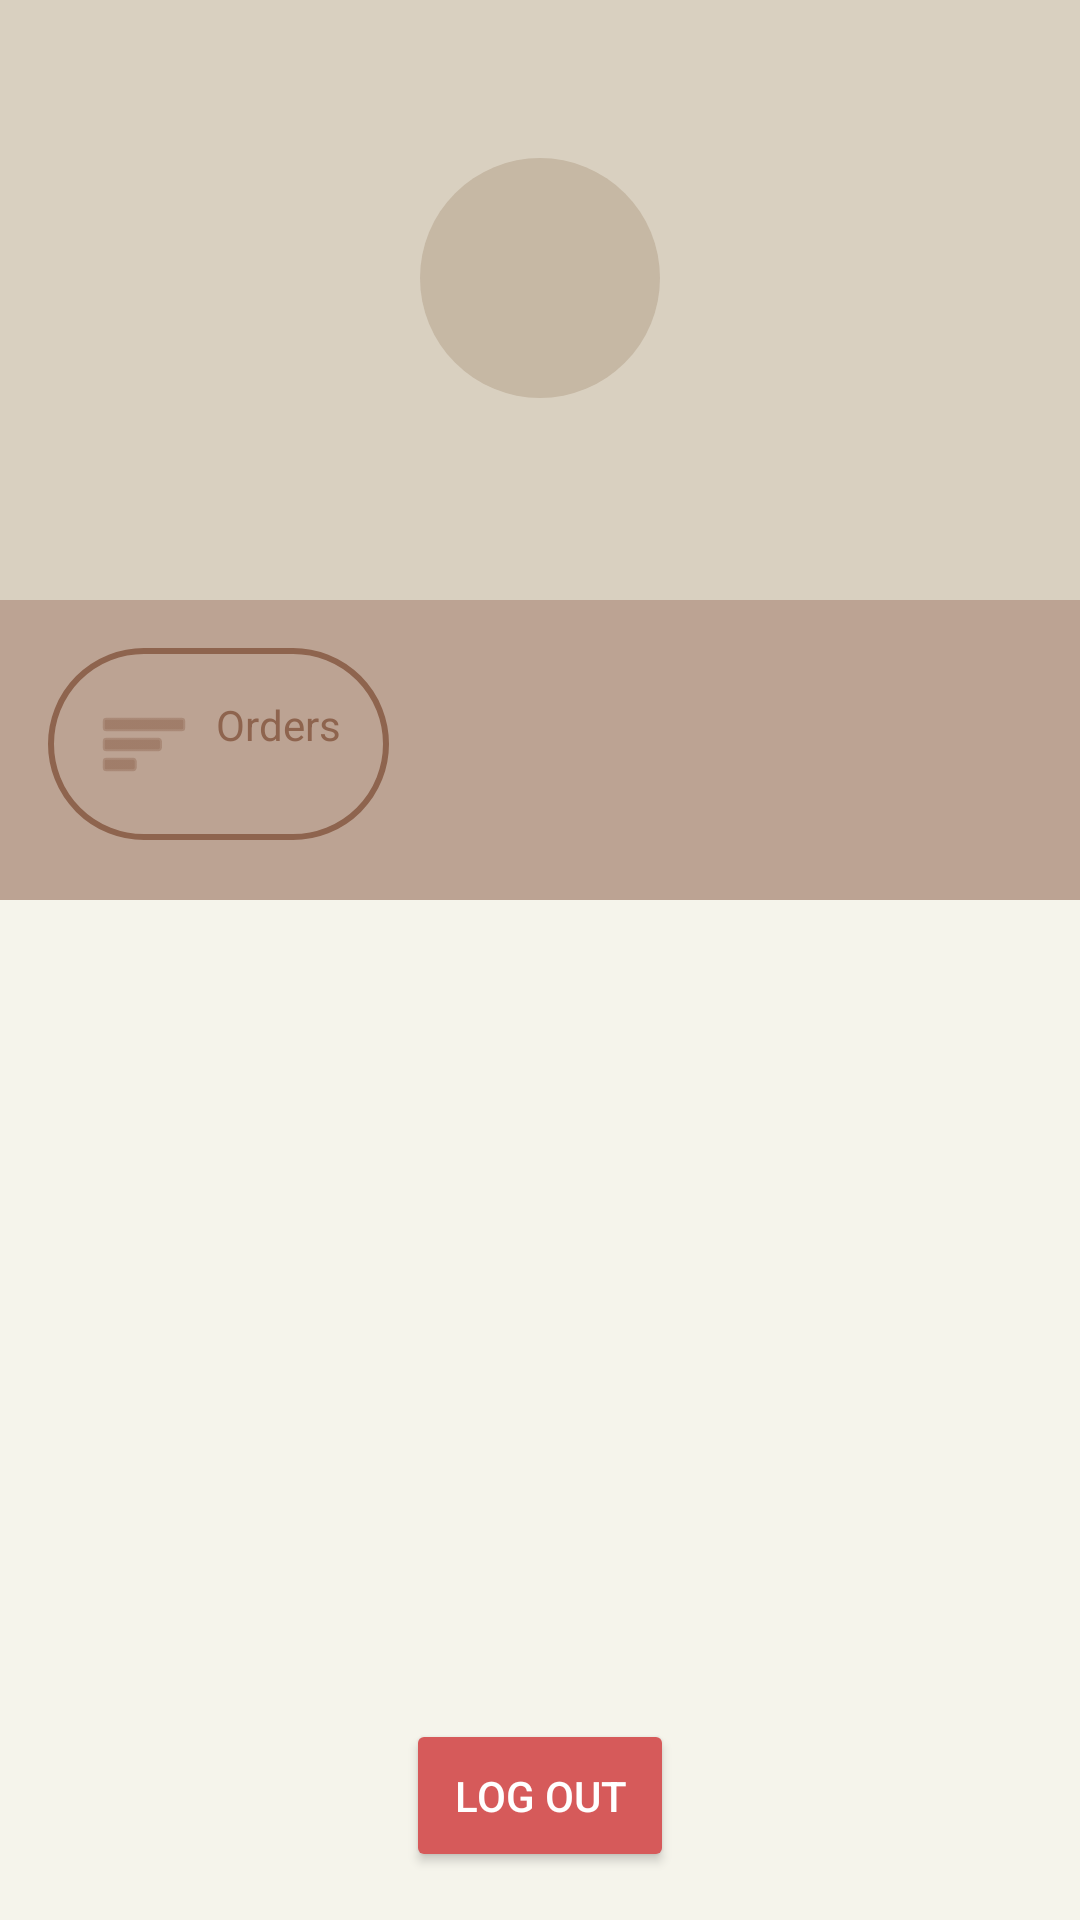

Reconstruct the res/layout file that produces this screen, plus the resources it refers to.
<!-- AndroidManifest.xml: application theme Theme.Flafla -->
<!-- res/layout/activity_profile.xml -->
<?xml version="1.0" encoding="utf-8"?>
<androidx.constraintlayout.widget.ConstraintLayout xmlns:android="http://schemas.android.com/apk/res/android"
    xmlns:app="http://schemas.android.com/apk/res-auto"
    xmlns:tools="http://schemas.android.com/tools"
    android:id="@+id/activity_profile"
    android:layout_width="match_parent"
    android:layout_height="match_parent"
    android:background="@color/folded_ivory"
    tools:context=".activities.ProfileActivity">
    
    <LinearLayout
        android:id="@+id/header_profile"
        android:layout_width="match_parent"
        android:layout_height="200dp"
        android:background="@color/beige"
        android:gravity="center"
        android:orientation="vertical"
        app:layout_constraintTop_toTopOf="parent">

        <ImageView
            android:id="@+id/profile_image"
            android:layout_width="80dp"
            android:layout_height="80dp"
            android:layout_marginTop="20dp"
            android:background="@drawable/circle_bg"
            android:contentDescription="@string/profile_image"
            android:scaleType="centerCrop"
            android:src="@drawable/person"
            android:padding="12dp" />

        <TextView
            android:id="@+id/name"
            android:layout_width="wrap_content"
            android:layout_height="wrap_content"
            android:layout_marginTop="10dp"
            android:textColor="#000"
            android:textSize="18sp"
            android:textStyle="bold" />
    </LinearLayout>

    
    <LinearLayout
        android:id="@+id/quick_actions"
        android:layout_width="match_parent"
        android:layout_height="100dp"
        android:background="@color/brown_toned"
        android:orientation="horizontal"
        app:layout_constraintTop_toBottomOf="@+id/header_profile">

        <TextView
            android:id="@+id/orders"
            android:layout_width="wrap_content"
            android:layout_height="wrap_content"
            android:layout_margin="16dp"
            android:drawablePadding="8dp"
            android:background="@drawable/button_background"
            android:padding="16dp"
            android:text="@string/orders"
            android:textColor="@color/brown"
            app:drawableLeftCompat="@android:drawable/ic_menu_sort_by_size"
            app:drawableTint="@color/brown"
            app:layout_constraintBottom_toBottomOf="parent"
            app:layout_constraintEnd_toEndOf="parent"
            app:layout_constraintStart_toStartOf="parent"
            tools:ignore="RtlHardcoded" />

    </LinearLayout>

    <Button
        android:id="@+id/logout"
        android:layout_width="wrap_content"
        android:layout_height="wrap_content"
        android:layout_margin="16dp"
        android:backgroundTint="#D65A5A"
        android:drawableLeft="@drawable/logout"
        android:drawablePadding="8dp"
        android:drawableTint="@color/white"
        android:padding="16dp"
        android:text="@string/log_out"
        android:textColor="@color/white"
        app:layout_constraintBottom_toBottomOf="parent"
        app:layout_constraintEnd_toEndOf="parent"
        app:layout_constraintStart_toStartOf="parent"
        tools:ignore="RtlHardcoded" />
</androidx.constraintlayout.widget.ConstraintLayout>
<!-- resources referenced by this layout -->
<resources>
  <color name="beige">#D9D0C0</color>
  <color name="brown">#8E644E</color>
  <color name="brown_toned">#BCA393</color>
  <color name="folded_ivory">#F5F4EB</color>
  <color name="white">#FFFFFFFF</color>
  <!-- drawable button_background (drawable) -->
  <shape xmlns:android="http://schemas.android.com/apk/res/android"
      android:shape="rectangle">
      <solid android:color="@android:color/transparent"/>
      <stroke android:width="2dp" android:color="@color/brown"/>
      <corners android:radius="50dp"/>
  </shape>
  <!-- drawable circle_bg (drawable) -->
  <?xml version="1.0" encoding="utf-8"?>
  <shape xmlns:android="http://schemas.android.com/apk/res/android"
      android:shape="oval">
      <solid android:color="@color/beige_dark" />
  </shape>
  <string name="log_out">Log Out</string>
  <string name="orders">Orders</string>
  <string name="profile_image">Profile Image</string>
  <style name="Theme.Flafla" parent="Base.Theme.Flafla" />
  <color name="beige_dark">#C6B8A4</color>
  <style name="Base.Theme.Flafla" parent="Theme.Material3.DayNight.NoActionBar">
          
          
      </style>
</resources>
